Run: headless pygame with SDL's dummy video driver; simulated clock (each Clock.tick advances the game by its frame time, no real sleeping); random seed 0; keys injected as events and as key.get_pressed() state; no mouse input.
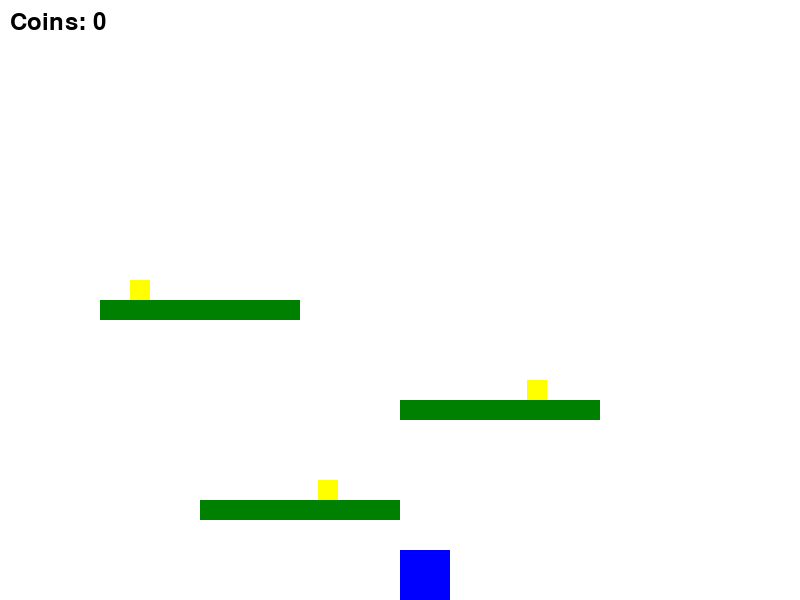
Frame 1 of 4 · flips 1–60 · no input
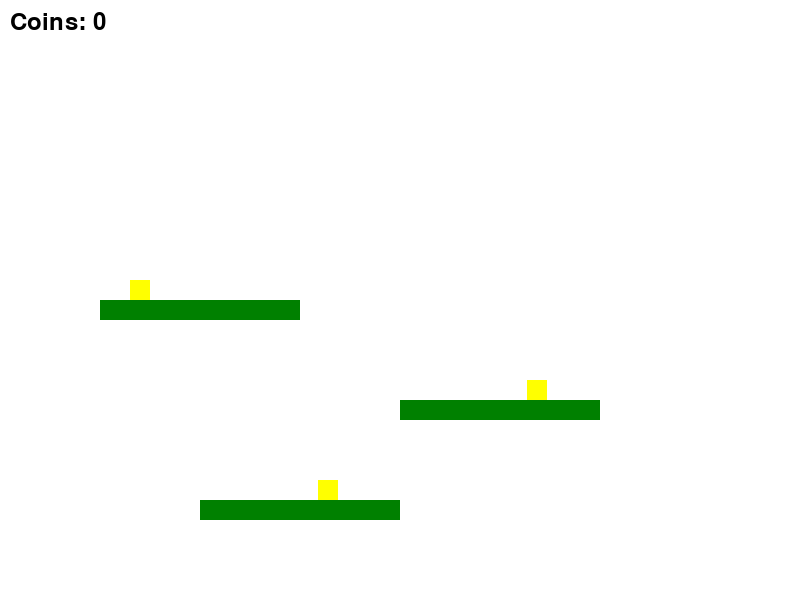
Frame 2 of 4 · flips 61–180 · tapped SPACE, RETURN · held RIGHT (→), D
Frame 3 of 4 · flips 181–300 · held DOWN (↓), S · screen unchanged from frame 2, image omitted
Frame 4 of 4 · flips 301–420 · held LEFT (←), A, UP (↑), W · screen same as frame 1, image omitted

The pygame program that drew these frames:

import pygame
import random


import pygame
import random


class Platform():

    def __init__(self, x, y, width, height):
        self.rect = pygame.Rect(x, y, width, height)

    def draw(self, screen):
        pygame.draw.rect(screen, (0, 128, 0), self.rect)  


class Coin():
    
    def __init__(self, x, y):
        self.image = pygame.Surface((20, 20))  
        self.image.fill((255, 255, 0))  
        self.rect = self.image.get_rect(topleft=(x, y)) 

    def draw(self, screen):
        screen.blit(self.image, self.rect)


def main():
    pygame.init()
    WIDTH, HEIGHT = 800, 600
    screen = pygame.display.set_mode((WIDTH, HEIGHT))
    pygame.display.set_caption("Mario Clone")
    clock = pygame.time.Clock()
    FPS = 60
    WHITE = (255, 255, 255)
    BLUE = (0, 0, 255)
    player_size = (50, 50)
    player_pos = [WIDTH // 2, HEIGHT - 100]
    player_velocity = [0, 0]
    GRAVITY = 1
    JUMP_STRENGTH = -15
    platforms = [
        Platform(200, 500, 200, 20),
        Platform(400, 400, 200, 20),
        Platform(100, 300, 200, 20),
    ]
    coins = []
    for platform in platforms:
        x = random.randint(platform.rect.left + 20, platform.rect.right - 40)
        y = platform.rect.top - 20 
        coins.append(Coin(x, y))
    collected_coins = 0
    running = True
    while running:
        for event in pygame.event.get():
            if event.type == pygame.QUIT:
                running = False
        keys = pygame.key.get_pressed()
        if keys[pygame.K_LEFT]:
            player_velocity[0] = -5
        elif keys[pygame.K_RIGHT]:
            player_velocity[0] = 5
        else:
            player_velocity[0] = 0
        if keys[pygame.K_SPACE]:
            if player_velocity[1] == 0:
                player_velocity[1] = JUMP_STRENGTH
        player_velocity[1] += GRAVITY
        player_pos[0] += player_velocity[0]
        player_pos[1] += player_velocity[1]
        player_rect = pygame.Rect(player_pos[0], player_pos[1], *player_size)
        on_platform = False
        for platform in platforms:
            if player_rect.colliderect(platform.rect):
                if player_velocity[1] > 0 and player_rect.bottom >= platform.rect.top:
                    player_pos[1] = platform.rect.top - player_size[1] 
                    player_velocity[1] = 0 
                    on_platform = True
        if player_pos[1] > HEIGHT - player_size[1]:
            player_pos[1] = HEIGHT - player_size[1]
            player_velocity[1] = 0
            on_platform = True
        for coin in coins[:]:  
            if player_rect.colliderect(coin.rect):  
                coins.remove(coin)  
                collected_coins += 1
        screen.fill(WHITE)
        pygame.draw.rect(screen, BLUE, (*player_pos, *player_size))
        for platform in platforms:
            platform.draw(screen)
        for coin in coins:
            coin.draw(screen)
        font = pygame.font.SysFont(None, 36)
        coin_text = font.render(f'Coins: {collected_coins}', True, (0, 0, 0))
        screen.blit(coin_text, (10, 10))
        pygame.display.flip()
        clock.tick(FPS)
    pygame.quit()


if __name__ == "__main__":
    main()
